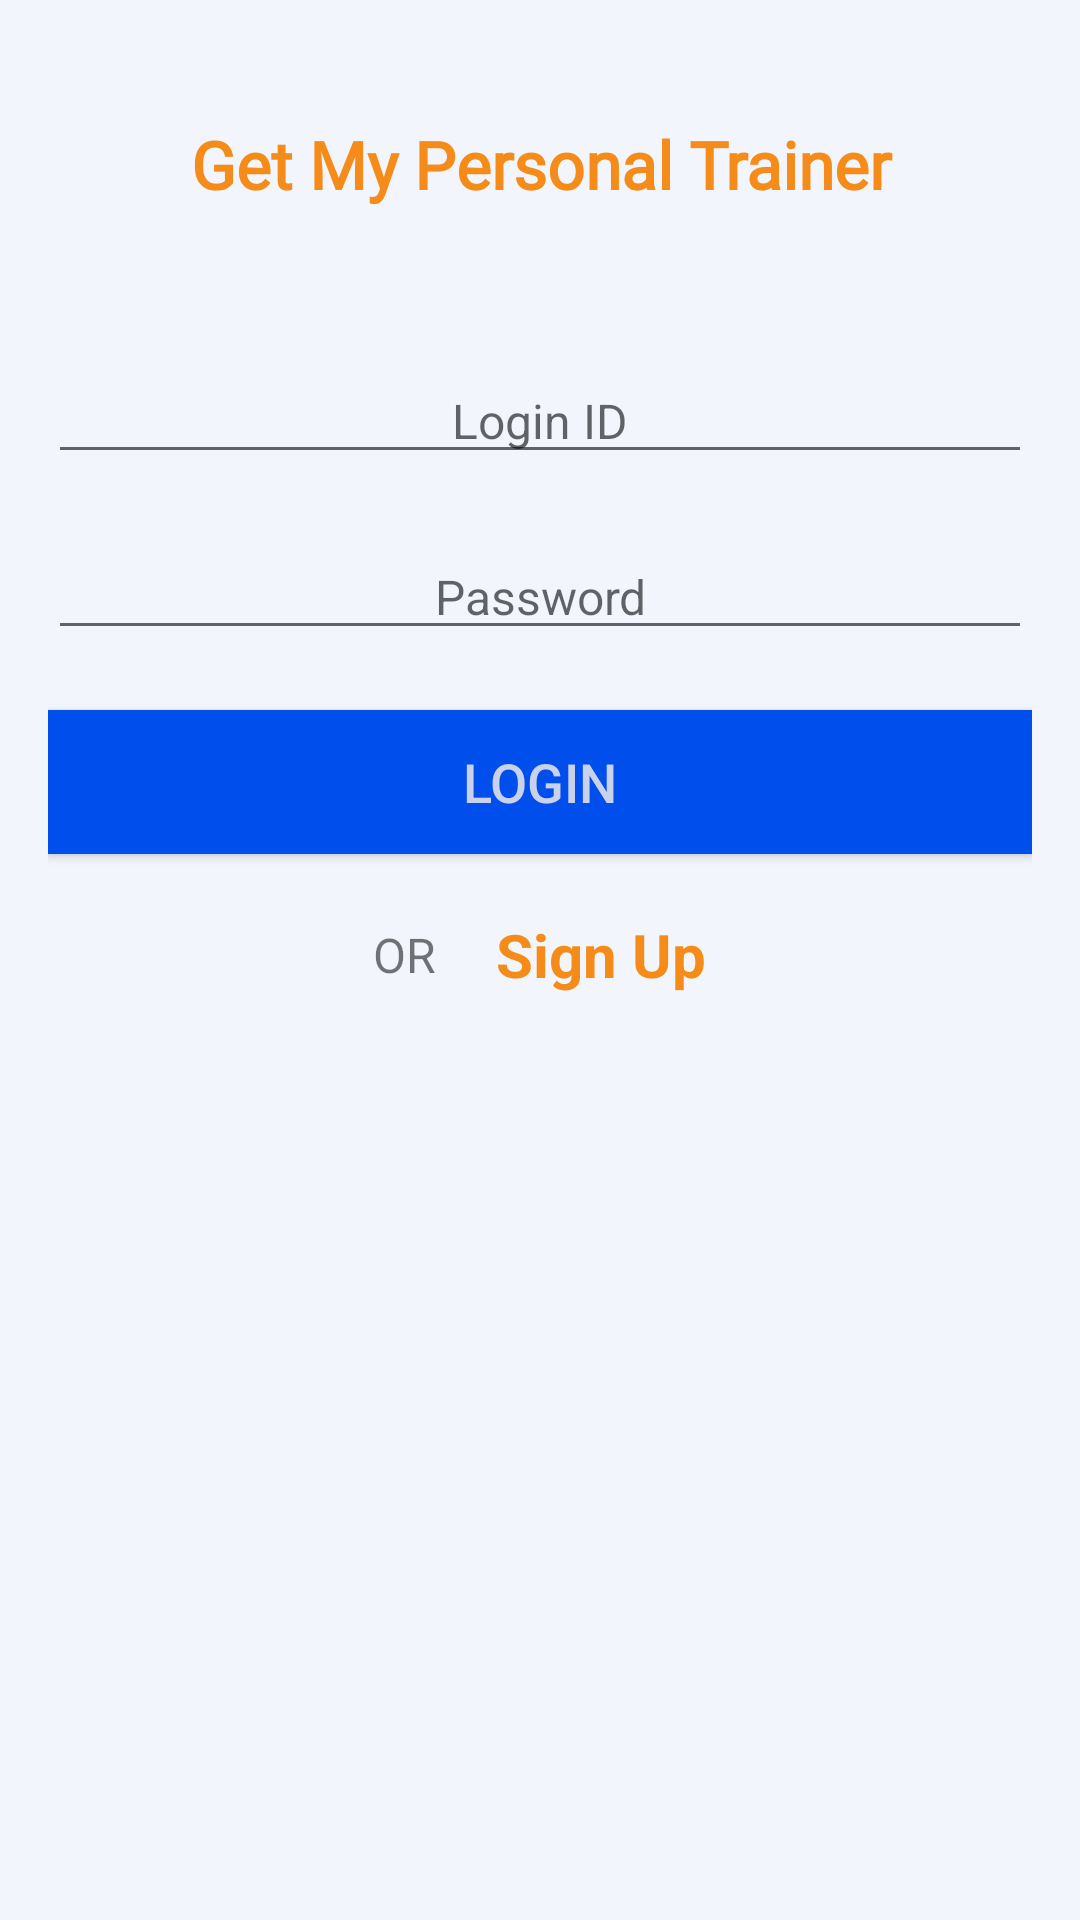

Layout XML and referenced resources for this Android screen:
<!-- AndroidManifest.xml: application theme AppTheme -->
<!-- res/layout/activity_main.xml -->
<?xml version="1.0" encoding="utf-8"?>
<androidx.constraintlayout.widget.ConstraintLayout xmlns:android="http://schemas.android.com/apk/res/android"
    xmlns:app="http://schemas.android.com/apk/res-auto"
    xmlns:tools="http://schemas.android.com/tools"
    android:id="@+id/background_main_activity"
    android:layout_width="match_parent"
    android:layout_height="match_parent"
    android:background="@color/light_background"
    tools:context=".MainActivity">

    <ScrollView
        android:layout_width="match_parent"
        android:layout_height="match_parent"
        android:layout_marginStart="16dp"
        android:layout_marginLeft="16dp"
        android:layout_marginTop="30dp"
        android:layout_marginEnd="16dp"
        android:layout_marginRight="16dp"
        android:layout_marginBottom="16dp"
        app:layout_constraintBottom_toBottomOf="parent"
        app:layout_constraintEnd_toEndOf="parent"
        app:layout_constraintStart_toStartOf="parent"
        app:layout_constraintTop_toTopOf="parent">

        <LinearLayout
            android:layout_width="match_parent"
            android:layout_height="wrap_content"
            android:orientation="vertical">

            <TextView
                android:id="@+id/title_client_sign_up_activity"
                android:layout_width="match_parent"
                android:layout_height="wrap_content"
                android:layout_marginTop="10dp"
                android:layout_marginBottom="50dp"
                android:fontFamily="@font/almendra"
                android:gravity="center"
                android:text="@string/app_name"
                android:textColor="@color/title_light"
                android:textSize="22sp"
                android:textStyle="bold" />

            <EditText
                android:id="@+id/edit_text_user_id_login_activity"
                android:layout_width="match_parent"
                android:layout_height="wrap_content"
                android:layout_marginBottom="20dp"
                android:ems="10"
                android:gravity="center"
                android:hint="@string/hint_id"
                android:inputType="text"
                android:textIsSelectable="true"
                android:textSize="16sp"
                android:importantForAutofill="no" />

            <EditText
                android:id="@+id/edit_text_password_login_activity"
                android:layout_width="match_parent"
                android:layout_height="wrap_content"
                android:layout_marginBottom="20dp"
                android:ems="10"
                android:gravity="center"
                android:hint="@string/hint_password"
                android:inputType="textPassword"
                android:textSize="16sp"
                android:importantForAutofill="no" />

            <Button
                android:id="@+id/button_login_login_activity"
                android:layout_width="match_parent"
                android:layout_height="wrap_content"
                android:layout_marginBottom="20dp"
                android:background="@color/good_button_background"
                android:onClick="login"
                android:text="@string/button_login"
                android:textColor="@color/font_dark"
                android:textSize="18sp" />

            <TableRow
                android:layout_width="match_parent"
                android:layout_height="match_parent"
                android:gravity="center">

                <TextView
                    android:id="@+id/text_or"
                    android:layout_width="wrap_content"
                    android:layout_height="wrap_content"
                    android:layout_marginEnd="20dp"
                    android:layout_marginRight="20dp"
                    android:gravity="center"
                    android:text="@string/or"
                    android:textSize="16sp" />

                <TextView
                    android:id="@+id/textView"
                    android:layout_width="wrap_content"
                    android:layout_height="wrap_content"
                    android:onClick="singUp"
                    android:text="@string/button_sign_in"
                    android:textColor="@color/title_light"
                    android:textSize="20sp"
                    android:textStyle="bold" />

            </TableRow>

        </LinearLayout>
    </ScrollView>

</androidx.constraintlayout.widget.ConstraintLayout>
<!-- resources referenced by this layout -->
<resources>
  <color name="font_dark">#cad2eb</color>
  <color name="good_button_background">#004eeb</color>
  <color name="light_background">#f2f6fc</color>
  <color name="title_light">#f58b18</color>
  <string name="app_name">Get My Personal Trainer</string>
  
      //Titles
  <string name="button_login">Login</string>
  <string name="button_sign_in">Sign Up</string>
  <string name="hint_id">Login ID</string>
  <string name="hint_password">Password</string>
  <string name="or">OR</string>
  <style name="AppTheme" parent="Theme.AppCompat.Light.DarkActionBar">
          
          <item name="colorPrimary">@color/light_menu_background</item>
          <item name="colorPrimaryDark">@color/dark_background</item>
          <item name="colorAccent">@color/colorAccent</item>
      </style>
  <color name="light_menu_background">#ff9100</color>
  <color name="dark_background">#373f4a</color>
  <color name="colorAccent">#03DAC5</color>
  
      //Fixed colors
</resources>
